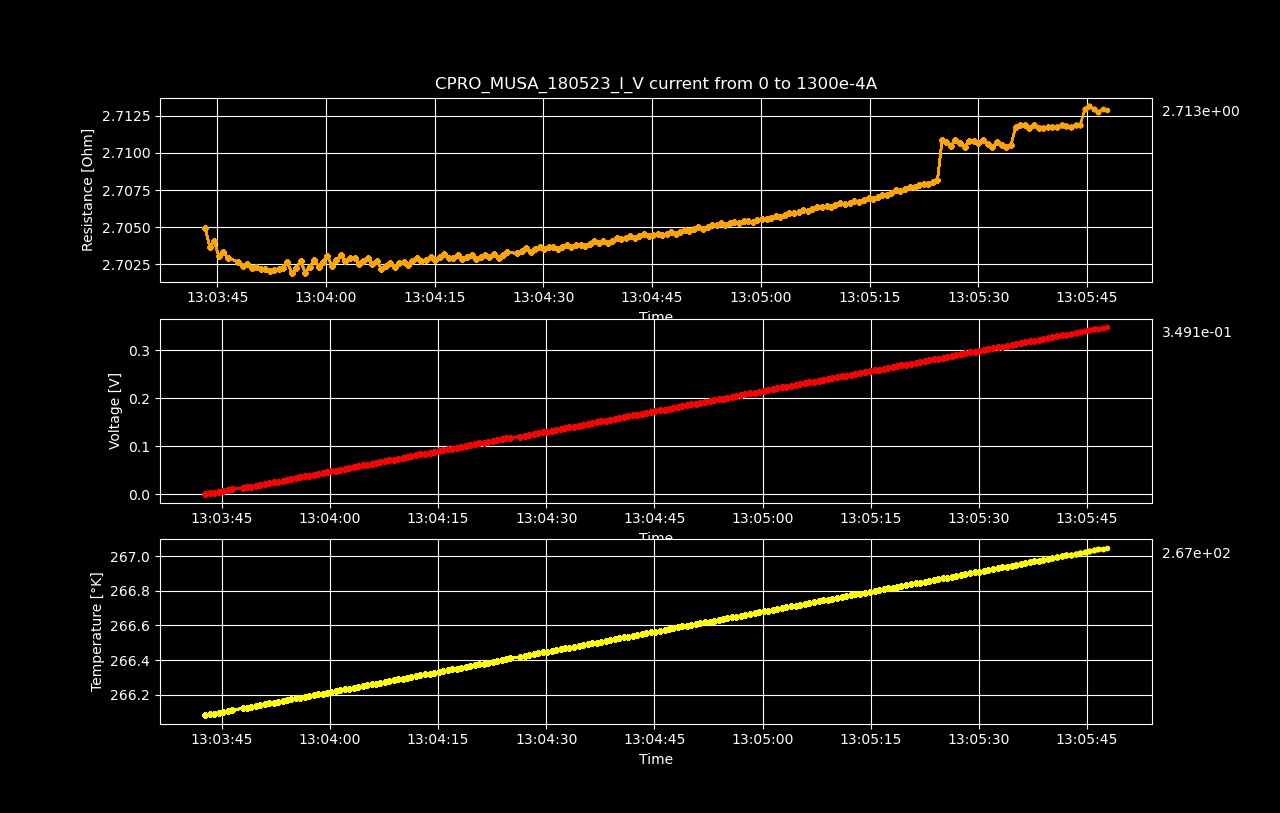

The file beside this chart, header and first rows:
Datetime, Temperature [K], Voltage [V], Resistance [𝛀], Current Source [A], Electric Field [V/cm], Restivity [𝛀 cm], Current Density [A/cm2]
2023-05-19 13:03:42.691917, 266.1, 1.549906e-06, inf, 0.0, 2.421728125e-05, inf, 0.0
2023-05-19 13:03:43.316599, 266.1, 0.001767, 2.705, 0.0006533, 0.02761, 4.607, 0.005993
2023-05-19 13:03:43.948744, 266.1, 0.003532, 2.704, 0.001307, 0.05519, 4.605, 0.01199
2023-05-19 13:03:44.577664, 266.1, 0.005299, 2.704, 0.00196, 0.0828, 4.605, 0.01798
2023-05-19 13:03:45.205471, 266.1, 0.007063, 2.703, 0.002613, 0.1104, 4.604, 0.02397
2023-05-19 13:03:45.816148, 266.1, 0.00883, 2.703, 0.003266, 0.138, 4.604, 0.02997
2023-05-19 13:03:46.422120, 266.1, 0.01059, 2.703, 0.00392, 0.1655, 4.603, 0.03596
2023-05-19 13:03:47.890250, 266.1, 0.01236, 2.703, 0.004573, 0.1931, 4.603, 0.04195
2023-05-19 13:03:48.506307, 266.1, 0.01412, 2.702, 0.005226, 0.2207, 4.602, 0.04795
2023-05-19 13:03:49.114632, 266.1, 0.01589, 2.703, 0.005879, 0.2483, 4.603, 0.05394
2023-05-19 13:03:49.739833, 266.1, 0.01765, 2.702, 0.006533, 0.2758, 4.602, 0.05993
2023-05-19 13:03:50.357554, 266.1, 0.01942, 2.702, 0.007186, 0.3034, 4.602, 0.06593
2023-05-19 13:03:50.979652, 266.1, 0.02118, 2.702, 0.007839, 0.331, 4.602, 0.07192
2023-05-19 13:03:51.599138, 266.1, 0.02295, 2.702, 0.008492, 0.3586, 4.602, 0.07791
2023-05-19 13:03:52.213745, 266.2, 0.02471, 2.702, 0.009146, 0.3861, 4.602, 0.08391
2023-05-19 13:03:52.835784, 266.2, 0.02648, 2.702, 0.009799, 0.4137, 4.602, 0.0899
2023-05-19 13:03:53.447197, 266.2, 0.02824, 2.702, 0.01045, 0.4413, 4.602, 0.09589
2023-05-19 13:03:54.052824, 266.2, 0.03001, 2.702, 0.01111, 0.4689, 4.602, 0.1019
2023-05-19 13:03:54.661006, 266.2, 0.03178, 2.703, 0.01176, 0.4966, 4.603, 0.1079
2023-05-19 13:03:55.292400, 266.2, 0.03354, 2.702, 0.01241, 0.524, 4.602, 0.1139
2023-05-19 13:03:55.920367, 266.2, 0.03531, 2.702, 0.01307, 0.5517, 4.602, 0.1199
2023-05-19 13:03:56.524094, 266.2, 0.03708, 2.703, 0.01372, 0.5793, 4.603, 0.1259
2023-05-19 13:03:57.135390, 266.2, 0.03883, 2.702, 0.01437, 0.6067, 4.602, 0.1319
2023-05-19 13:03:57.750713, 266.2, 0.0406, 2.702, 0.01503, 0.6344, 4.602, 0.1378
2023-05-19 13:03:58.368205, 266.2, 0.04238, 2.703, 0.01568, 0.6621, 4.603, 0.1438
2023-05-19 13:03:58.981757, 266.2, 0.04413, 2.702, 0.01633, 0.6896, 4.602, 0.1498
2023-05-19 13:03:59.598722, 266.2, 0.04591, 2.703, 0.01698, 0.7173, 4.603, 0.1558
2023-05-19 13:04:00.203142, 266.2, 0.04768, 2.703, 0.01764, 0.745, 4.604, 0.1618
2023-05-19 13:04:00.809359, 266.2, 0.04943, 2.702, 0.01829, 0.7724, 4.603, 0.1678
2023-05-19 13:04:01.436068, 266.2, 0.0512, 2.703, 0.01894, 0.8001, 4.603, 0.1738
2023-05-19 13:04:02.044250, 266.2, 0.05298, 2.703, 0.0196, 0.8277, 4.604, 0.1798
2023-05-19 13:04:02.681199, 266.2, 0.05473, 2.703, 0.02025, 0.8552, 4.603, 0.1858
2023-05-19 13:04:03.308750, 266.2, 0.0565, 2.703, 0.0209, 0.8829, 4.603, 0.1918
2023-05-19 13:04:03.931852, 266.2, 0.05827, 2.703, 0.02156, 0.9105, 4.603, 0.1978
2023-05-19 13:04:04.558300, 266.2, 0.06003, 2.703, 0.02221, 0.9379, 4.603, 0.2038
2023-05-19 13:04:05.162563, 266.3, 0.0618, 2.703, 0.02286, 0.9656, 4.603, 0.2098
2023-05-19 13:04:05.770351, 266.3, 0.06357, 2.703, 0.02352, 0.9932, 4.603, 0.2158
2023-05-19 13:04:06.390372, 266.3, 0.06532, 2.703, 0.02417, 1.021, 4.603, 0.2218
2023-05-19 13:04:07.005597, 266.3, 0.06709, 2.703, 0.02482, 1.048, 4.603, 0.2277
2023-05-19 13:04:07.629252, 266.3, 0.06885, 2.702, 0.02548, 1.076, 4.602, 0.2337
2023-05-19 13:04:08.232839, 266.3, 0.07062, 2.702, 0.02613, 1.103, 4.603, 0.2397
2023-05-19 13:04:08.837782, 266.3, 0.07239, 2.703, 0.02678, 1.131, 4.603, 0.2457
2023-05-19 13:04:09.454654, 266.3, 0.07414, 2.702, 0.02744, 1.159, 4.602, 0.2517
2023-05-19 13:04:10.068152, 266.3, 0.07592, 2.703, 0.02809, 1.186, 4.603, 0.2577
2023-05-19 13:04:10.694231, 266.3, 0.07769, 2.703, 0.02874, 1.214, 4.603, 0.2637
2023-05-19 13:04:11.302324, 266.3, 0.07944, 2.702, 0.0294, 1.241, 4.603, 0.2697
2023-05-19 13:04:11.927179, 266.3, 0.08122, 2.703, 0.03005, 1.269, 4.603, 0.2757
2023-05-19 13:04:12.538369, 266.3, 0.08299, 2.703, 0.0307, 1.297, 4.603, 0.2817
2023-05-19 13:04:13.175558, 266.3, 0.08475, 2.703, 0.03136, 1.324, 4.603, 0.2877
2023-05-19 13:04:13.835435, 266.3, 0.08652, 2.703, 0.03201, 1.352, 4.603, 0.2937
2023-05-19 13:04:14.470398, 266.3, 0.08829, 2.703, 0.03266, 1.38, 4.604, 0.2997
2023-05-19 13:04:15.079186, 266.3, 0.09005, 2.703, 0.03332, 1.407, 4.603, 0.3057
2023-05-19 13:04:15.700975, 266.3, 0.09182, 2.703, 0.03397, 1.435, 4.604, 0.3116
2023-05-19 13:04:16.330104, 266.3, 0.09359, 2.703, 0.03462, 1.462, 4.604, 0.3176
2023-05-19 13:04:16.942424, 266.3, 0.09535, 2.703, 0.03528, 1.49, 4.603, 0.3236
2023-05-19 13:04:17.564985, 266.4, 0.09712, 2.703, 0.03593, 1.517, 4.603, 0.3296
2023-05-19 13:04:18.180523, 266.4, 0.09889, 2.703, 0.03658, 1.545, 4.604, 0.3356
2023-05-19 13:04:18.806053, 266.4, 0.1006, 2.703, 0.03724, 1.573, 4.603, 0.3416
2023-05-19 13:04:19.456373, 266.4, 0.1024, 2.703, 0.03789, 1.6, 4.604, 0.3476
2023-05-19 13:04:20.089066, 266.4, 0.1042, 2.703, 0.03854, 1.628, 4.604, 0.3536
... 140 more rows
